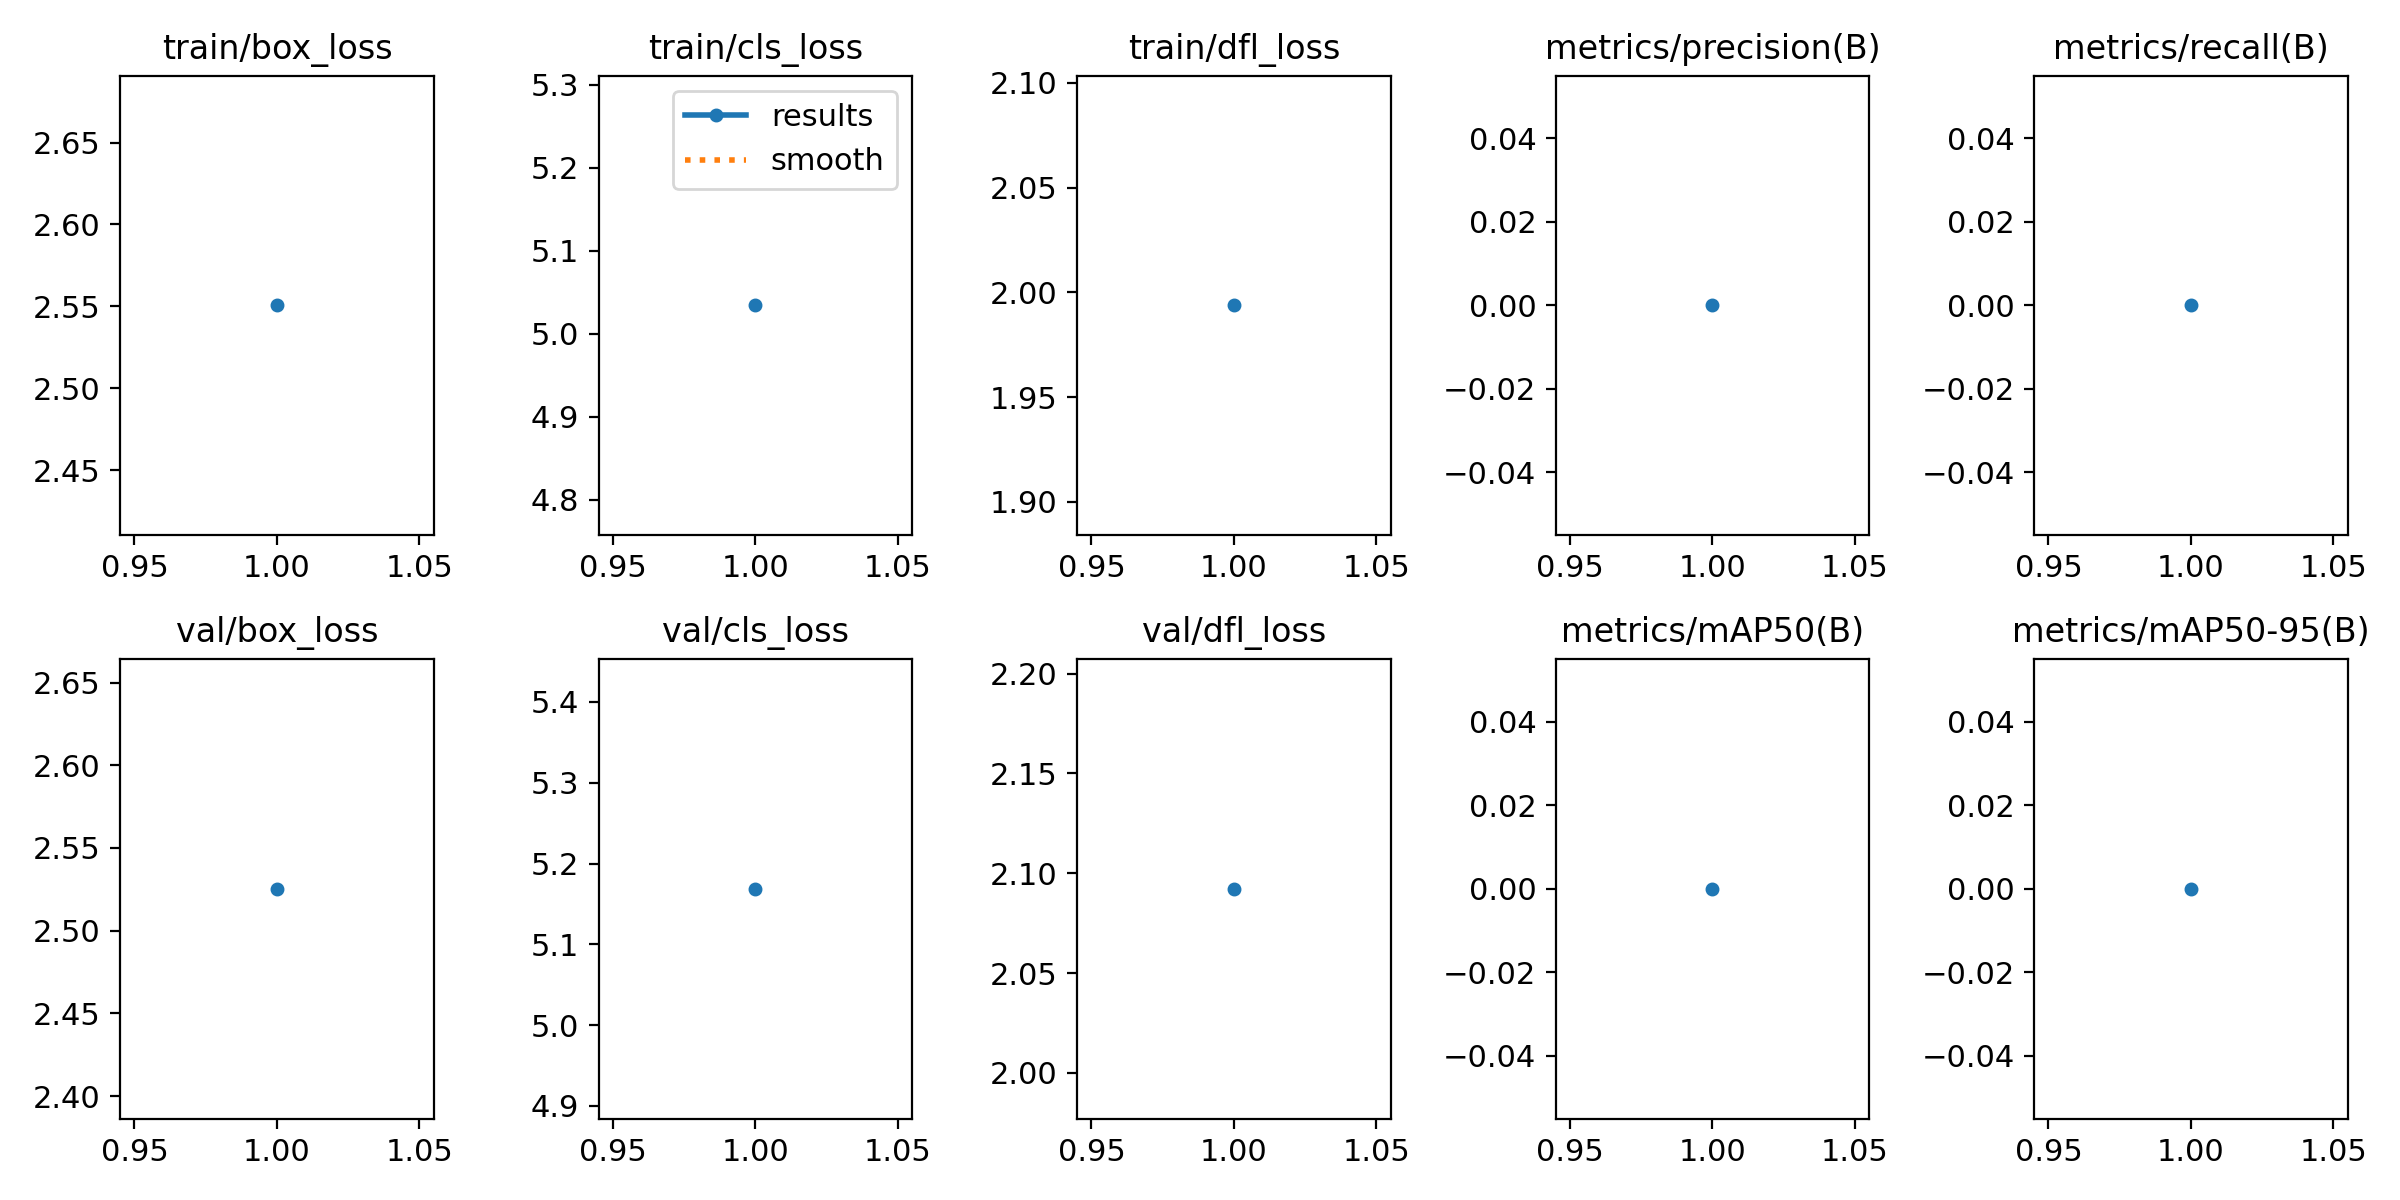

Data behind this chart, as committed beside it:
epoch, time, train/box_loss, train/cls_loss, train/dfl_loss, metrics/precision(B), metrics/recall(B), metrics/mAP50(B), metrics/mAP50-95(B), val/box_loss, val/cls_loss, val/dfl_loss, lr/pg0, lr/pg1, lr/pg2
1, 28.91, 2.551, 5.034, 1.994, 0, 0, 0, 0, 2.525, 5.169, 2.092, 8.757e-05, 8.757e-05, 8.757e-05
